6-way image classification set "processed" from GitHub (Kavya1245/RecycleVision); label vocabulary: cardboard, glass, metal, paper, plastic, trash.

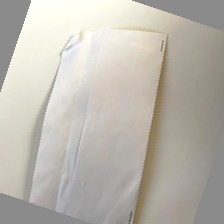
Label: paper

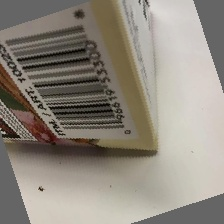
Label: cardboard

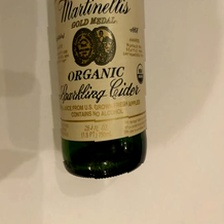
Label: glass

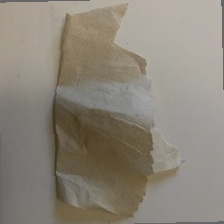
Label: trash

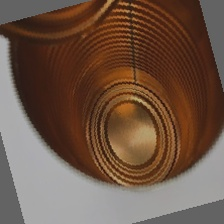
Label: metal

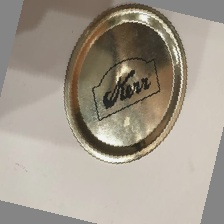
Label: metal
